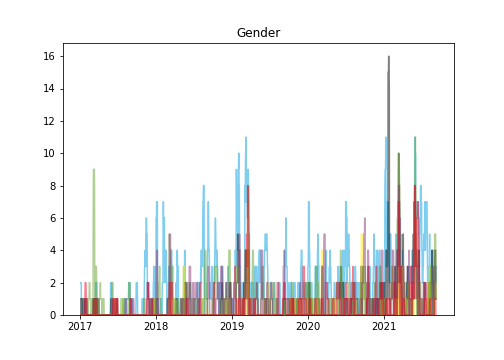

The data file committed next to this chart (first rows):
, AFD, CDUCSU, FDP, GRUENE, LINKE, SPD
2017-01-01, , , , , , 
2017-01-02, , , , , , 
2017-01-03, , , , , , 
2017-01-04, , , , , , 
2017-01-05, , , , , , 
2017-01-06, , , , , , 
2017-01-07, 2.0, 1.0, 0.0, 0.0, 0.0, 0.0
2017-01-08, 2.0, 1.0, 0.0, 0.0, 0.0, 0.0
2017-01-09, 2.0, 0.0, 0.0, 0.0, 0.0, 0.0
2017-01-10, 1.0, 0.0, 0.0, 0.0, 0.0, 0.0
2017-01-11, 1.0, 1.0, 0.0, 0.0, 0.0, 0.0
2017-01-12, 1.0, 1.0, 0.0, 0.0, 0.0, 0.0
2017-01-13, 1.0, 1.0, 0.0, 0.0, 0.0, 0.0
2017-01-14, 0.0, 1.0, 0.0, 0.0, 0.0, 0.0
2017-01-15, 0.0, 1.0, 0.0, 0.0, 0.0, 0.0
2017-01-16, 0.0, 1.0, 0.0, 0.0, 0.0, 0.0
2017-01-17, 0.0, 1.0, 0.0, 0.0, 0.0, 0.0
2017-01-18, 0.0, 0.0, 0.0, 0.0, 0.0, 0.0
2017-01-19, 0.0, 0.0, 0.0, 0.0, 0.0, 0.0
2017-01-20, 0.0, 0.0, 0.0, 0.0, 0.0, 0.0
2017-01-21, 0.0, 1.0, 0.0, 0.0, 0.0, 0.0
2017-01-22, 0.0, 1.0, 0.0, 0.0, 0.0, 0.0
2017-01-23, 0.0, 1.0, 0.0, 0.0, 0.0, 0.0
2017-01-24, 0.0, 1.0, 0.0, 0.0, 0.0, 0.0
2017-01-25, 0.0, 1.0, 0.0, 0.0, 0.0, 0.0
2017-01-26, 0.0, 1.0, 0.0, 0.0, 0.0, 1.0
2017-01-27, 1.0, 1.0, 0.0, 0.0, 0.0, 1.0
2017-01-28, 1.0, 0.0, 0.0, 0.0, 0.0, 2.0
2017-01-29, 1.0, 0.0, 0.0, 0.0, 0.0, 2.0
2017-01-30, 1.0, 0.0, 0.0, 0.0, 0.0, 2.0
2017-01-31, 1.0, 0.0, 0.0, 0.0, 0.0, 2.0
2017-02-01, 1.0, 0.0, 0.0, 1.0, 1.0, 2.0
2017-02-02, 1.0, 0.0, 0.0, 1.0, 1.0, 1.0
2017-02-03, 0.0, 0.0, 0.0, 1.0, 1.0, 1.0
2017-02-04, 0.0, 0.0, 0.0, 1.0, 1.0, 0.0
2017-02-05, 0.0, 0.0, 0.0, 1.0, 1.0, 0.0
2017-02-06, 0.0, 0.0, 0.0, 1.0, 1.0, 0.0
2017-02-07, 0.0, 0.0, 0.0, 1.0, 1.0, 0.0
2017-02-08, 0.0, 0.0, 0.0, 0.0, 0.0, 0.0
2017-02-09, 0.0, 0.0, 0.0, 0.0, 0.0, 0.0
2017-02-10, 0.0, 0.0, 0.0, 0.0, 0.0, 0.0
2017-02-11, 0.0, 0.0, 0.0, 0.0, 0.0, 0.0
2017-02-12, 0.0, 0.0, 0.0, 0.0, 0.0, 0.0
2017-02-13, 0.0, 0.0, 0.0, 1.0, 0.0, 0.0
2017-02-14, 0.0, 0.0, 0.0, 1.0, 0.0, 0.0
2017-02-15, 0.0, 0.0, 0.0, 1.0, 0.0, 0.0
2017-02-16, 0.0, 0.0, 0.0, 1.0, 0.0, 0.0
2017-02-17, 0.0, 0.0, 0.0, 2.0, 0.0, 0.0
2017-02-18, 0.0, 0.0, 0.0, 2.0, 0.0, 0.0
2017-02-19, 0.0, 0.0, 0.0, 2.0, 0.0, 0.0
2017-02-20, 0.0, 0.0, 0.0, 1.0, 0.0, 0.0
2017-02-21, 0.0, 0.0, 0.0, 1.0, 0.0, 0.0
2017-02-22, 0.0, 0.0, 0.0, 1.0, 0.0, 0.0
2017-02-23, 0.0, 0.0, 0.0, 1.0, 0.0, 0.0
2017-02-24, 0.0, 0.0, 0.0, 0.0, 0.0, 0.0
2017-02-25, 0.0, 0.0, 0.0, 0.0, 0.0, 0.0
2017-02-26, 0.0, 0.0, 0.0, 0.0, 0.0, 0.0
2017-02-27, 0.0, 0.0, 0.0, 1.0, 0.0, 0.0
2017-02-28, 0.0, 0.0, 0.0, 1.0, 0.0, 0.0
2017-03-01, 0.0, 0.0, 0.0, 1.0, 0.0, 0.0
... 1,649 more rows
